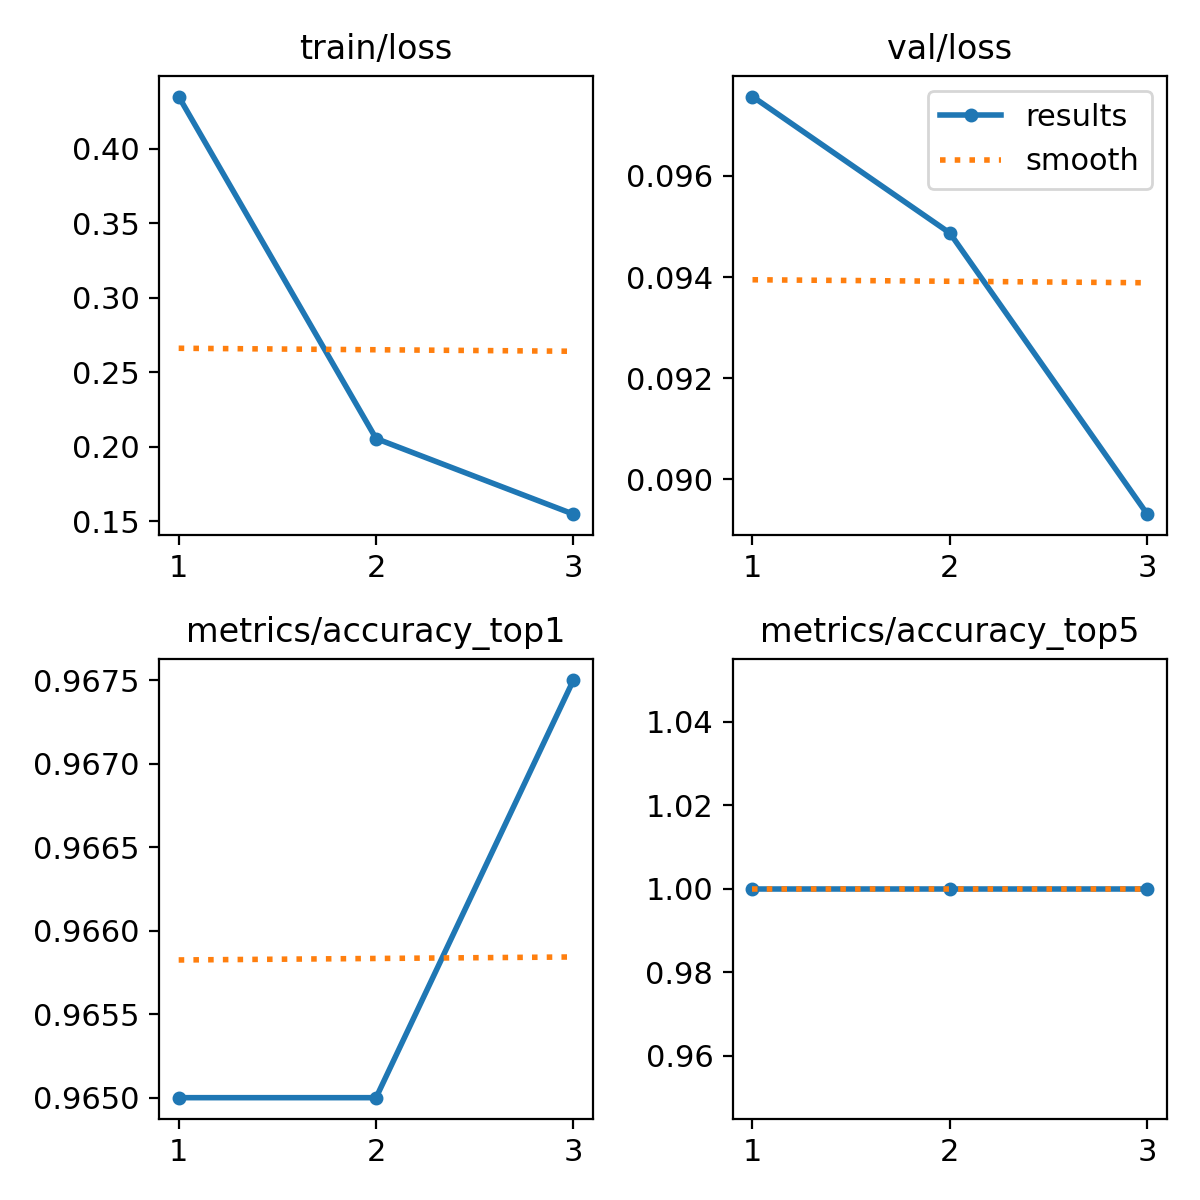

The data file committed next to this chart (first rows):
epoch, time, train/loss, metrics/accuracy_top1, metrics/accuracy_top5, val/loss, lr/pg0, lr/pg1, lr/pg2
1, 906.3, 0.4349, 0.965, 1, 0.09757, 0.0004755, 0.0004755, 0.0004755
2, 1847, 0.2054, 0.965, 1, 0.09487, 0.0006377, 0.0006377, 0.0006377
3, 2802, 0.1547, 0.9675, 1, 0.08931, 0.0004856, 0.0004856, 0.0004856
